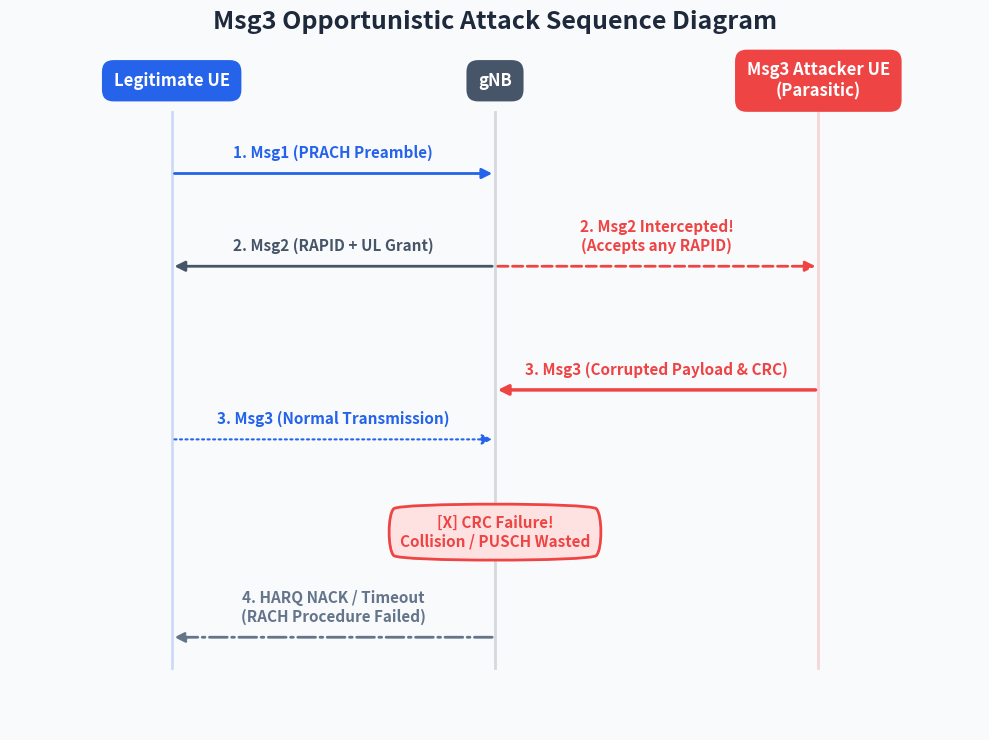

Write the Python code that produced this figure. (Note: this script raises an exception after producing the figure.)
import matplotlib.pyplot as plt
import matplotlib.patches as patches
import os

# Create figure and axis
fig, ax = plt.subplots(figsize=(10, 7.5), facecolor='#f8fafc')
ax.set_xlim(0.5, 3.5)
ax.set_ylim(0, 11)
ax.axis('off')

# Colors matching the presentation style
COLOR_UE = '#2563eb'       # Primary Blue
COLOR_GNB = '#475569'      # Secondary Slate
COLOR_ATTACKER = '#ef4444' # Accent Red
COLOR_TEXT = '#1e293b'     # Main Text

# Draw Entity lines
entities = {
    'Legitimate UE': (1, COLOR_UE),
    'gNB': (2, COLOR_GNB),
    'Msg3 Attacker UE\n(Parasitic)': (3, COLOR_ATTACKER)
}

for name, (x, color) in entities.items():
    # Vertical dashed lines
    ax.plot([x, x], [1, 10], color=color, linestyle='-', linewidth=2, alpha=0.2)
    # Node boxes at the top
    ax.text(x, 10.5, name, ha='center', va='center', fontsize=12, fontweight='bold', 
            color='white', bbox=dict(facecolor=color, edgecolor='none', boxstyle='round,pad=0.7'))

def draw_msg(y, x_start, x_end, text, color, ls='-', lw=2, offset=0.2):
    """Helper function to draw sequence arrows and text"""
    # Draw Arrow
    ax.annotate('', xy=(x_end, y), xytext=(x_start, y),
                arrowprops=dict(arrowstyle='-|>', color=color, lw=lw, ls=ls, mutation_scale=15))
    
    # Draw Text
    mid_x = (x_start + x_end) / 2
    # Add a small background color to text so it doesn't clash with vertical lines
    ax.text(mid_x, y + offset, text, ha='center', va='bottom', color=color, fontsize=11, fontweight='bold',
            bbox=dict(facecolor='#f8fafc', edgecolor='none', pad=2))

# --- Timeline Sequence ---

# 1. Msg1 (PRACH Preamble)
draw_msg(9, 1, 2, '1. Msg1 (PRACH Preamble)', COLOR_UE)

# 2. Msg2 (RAR)
draw_msg(7.5, 2, 1, '2. Msg2 (RAPID + UL Grant)', COLOR_GNB)
# Attacker intercepts the RAR!
draw_msg(7.5, 2, 3, '2. Msg2 Intercepted!\n(Accepts any RAPID)', COLOR_ATTACKER, ls='--')

# 3. Msg3 Attack vs Normal Msg3
# Attacker acts fast and sends corrupted Msg3 using the intercepted grant
draw_msg(5.5, 3, 2, '3. Msg3 (Corrupted Payload & CRC)', COLOR_ATTACKER, lw=2.5)
# Legitimate UE also attempts to send Msg3
draw_msg(4.7, 1, 2, '3. Msg3 (Normal Transmission)', COLOR_UE, ls=':', lw=1.5)

# 4. gNB Processing Result (Collision / CRC Failure)
# Draw an error box at gNB
bbox_props = dict(boxstyle="round4,pad=0.8", fc="#fee2e2", ec=COLOR_ATTACKER, lw=2)
ax.text(2, 3.2, '[X] CRC Failure!\nCollision / PUSCH Wasted', ha='center', va='center', 
        color=COLOR_ATTACKER, fontsize=11, fontweight='bold', bbox=bbox_props)

# 5. Timeout / Failure
draw_msg(1.5, 2, 1, '4. HARQ NACK / Timeout\n(RACH Procedure Failed)', '#64748b', ls='-.')


# Title
plt.title('Msg3 Opportunistic Attack Sequence Diagram', fontsize=18, fontweight='900', color=COLOR_TEXT, pad=15)
plt.tight_layout()

# Save the plot
output_dir = os.path.dirname(os.path.abspath(__file__))
output_file = os.path.join(output_dir, 'msg3_attack_sequence.png')
plt.savefig(output_file, dpi=300, bbox_inches='tight')

print(f"✅ Sequence diagram saved successfully to: {output_file}")
# plt.show() # If running locally in IDE, uncomment to preview
